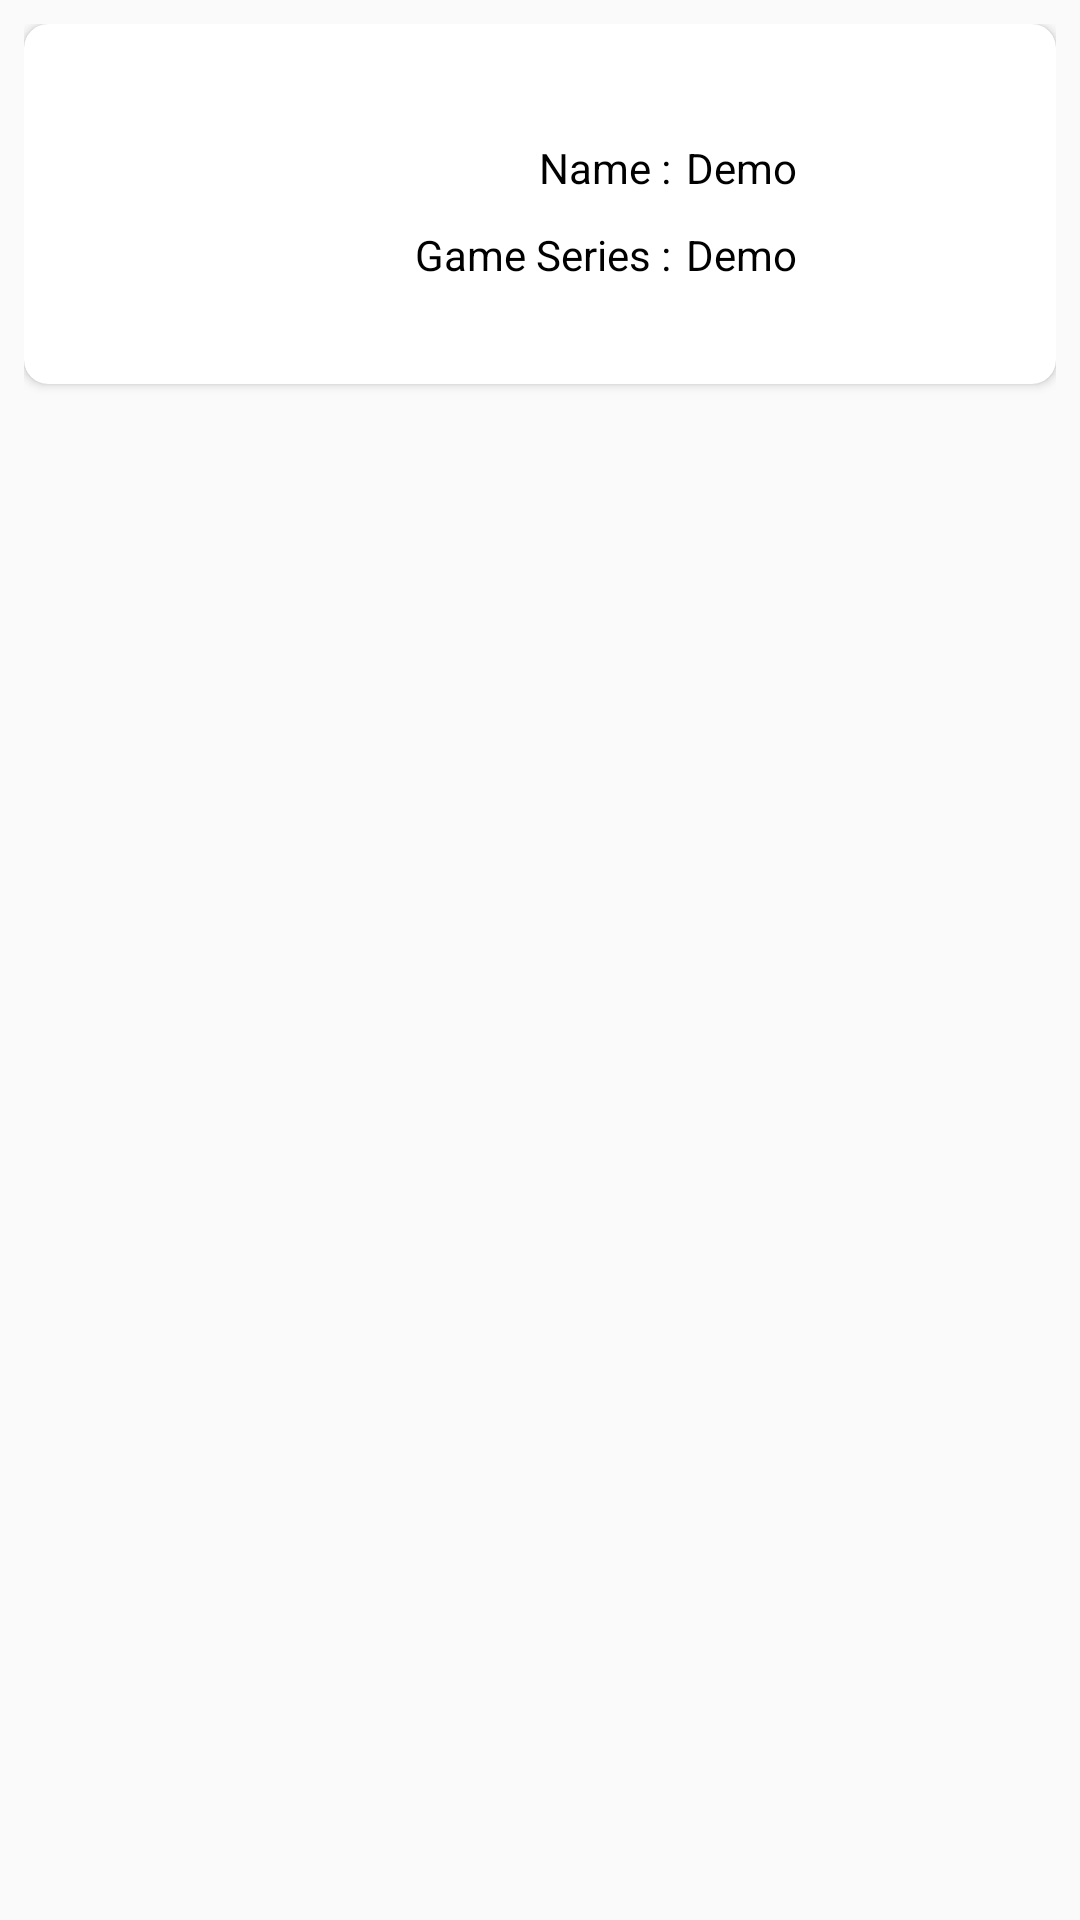

The Android layout XML behind this screen, and the referenced resources:
<!-- AndroidManifest.xml: application theme AppTheme -->
<!-- res/layout/game_layout.xml -->
<?xml version="1.0" encoding="utf-8"?>
<LinearLayout xmlns:android="http://schemas.android.com/apk/res/android"
    xmlns:app="http://schemas.android.com/apk/res-auto"
    xmlns:card_view="http://schemas.android.com/tools"
    android:layout_width="match_parent"
    android:layout_height="wrap_content"
    android:orientation="vertical"
    android:padding="8dp">

    <android.support.v7.widget.CardView
        android:layout_width="match_parent"
        android:layout_height="120dp"
        app:cardCornerRadius="8dp"
        card_view:elevation="8dp">

        <LinearLayout
            android:id="@+id/ll_data"
            android:layout_width="match_parent"
            android:layout_height="match_parent"
            android:padding="8dp"
            android:orientation="horizontal">

            <ImageView
                android:id="@+id/iv_profile"
                android:layout_width="0dp"
                android:layout_height="match_parent"
                android:layout_weight="0.35"
                android:scaleType="fitCenter"
                android:src="@drawable/ic_box" />

            <LinearLayout
                android:layout_width="0dp"
                android:layout_height="match_parent"
                android:layout_weight="0.65"
                android:gravity="center_vertical"
                android:orientation="vertical">
                <LinearLayout
                    android:layout_width="match_parent"
                    android:layout_height="wrap_content"
                    android:layout_marginTop="5dp"
                    android:padding="5dp">

                    <TextView
                        android:layout_width="0dp"
                        android:layout_height="wrap_content"
                        android:layout_weight="0.4"
                        android:text="Name :"
                        android:textAlignment="textEnd"
                        android:textColor="@android:color/black"
                        android:textSize="14sp" />

                    <TextView
                        android:id="@+id/tv_name"
                        android:layout_width="0dp"
                        android:layout_height="wrap_content"
                        android:layout_weight="0.5"
                        android:layout_marginLeft="5dp"
                        android:text="Demo"
                        android:textColor="@android:color/black"
                        android:textSize="14sp" />
                </LinearLayout>
                <LinearLayout
                    android:layout_width="match_parent"
                    android:layout_height="wrap_content"
                    android:padding="5dp">

                    <TextView
                        android:layout_width="0dp"
                        android:layout_height="wrap_content"
                        android:layout_weight="0.4"
                        android:text="Game Series :"
                        android:textAlignment="textEnd"
                        android:textColor="@android:color/black"
                        android:textSize="14sp" />

                    <TextView
                        android:id="@+id/tv_game_series"
                        android:layout_width="0dp"
                        android:layout_height="wrap_content"
                        android:layout_weight="0.5"
                        android:layout_marginLeft="5dp"
                        android:text="Demo"
                        android:textColor="@android:color/black"
                        android:textSize="14sp" />
                </LinearLayout>

               
               
            </LinearLayout>
        </LinearLayout>
    </android.support.v7.widget.CardView>
</LinearLayout>
<!-- resources referenced by this layout -->
<resources>
  <style name="AppTheme" parent="Theme.AppCompat.Light.DarkActionBar">
          
          <item name="colorPrimary">@color/colorPrimary</item>
          <item name="colorPrimaryDark">@color/colorPrimaryDark</item>
          <item name="colorAccent">@color/colorAccent</item>
      </style>
  <color name="colorPrimary">#008577</color>
  <color name="colorPrimaryDark">#00574B</color>
  <color name="colorAccent">#D81B60</color>
</resources>
